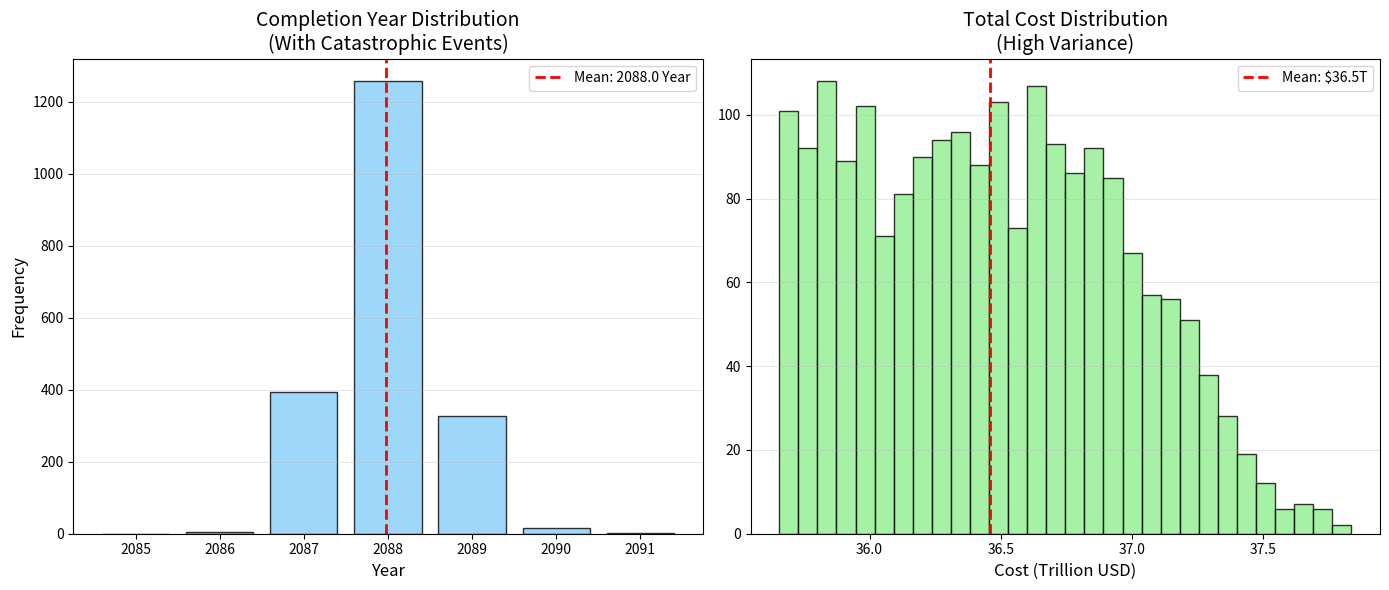

This figure's Python source:
import numpy as np
import matplotlib.pyplot as plt

# ==========================================
# 1. 参数设定 (Parameter Setup)
# ==========================================
TARGET_MASS = 100 * 10**6
SE_BASE_CAPACITY = 3 * 179000
SE_GROWTH_RATE = 0.08
ROCKET_ANNUAL_CAPACITY = 10 * 15 * (365/7) * 150
COST_SE = 0.2
COST_ROCKET = 1.5
COST_PAYLOAD = 0.5

# --- 关键修改：增加不确定性强度 ---
SIMULATION_RUNS = 2000          # 增加模拟次数让分布更平滑
ROCKET_FAIL_RATE = 0.05         # 火箭失败率提升至 5%
SE_EFFICIENCY_MEAN = 0.80       # 电梯平均效率降至 80%
SE_EFFICIENCY_STD = 0.15        # 方差增大到 15% (波动更剧烈)
SE_CATASTROPHIC_PROB = 0.02     # 2% 概率发生缆索断裂 (大灾难)

def run_monte_carlo(strategy, max_duration=150):
    cumulative_mass = 0
    total_cost = 0
    t = 0
    
    while cumulative_mass < TARGET_MASS and t < max_duration:
        # 1. 随机化电梯运力
        if strategy == 'Rocket_Only':
            mass_se = 0
        else:
            # 基础运力
            nominal_se = SE_BASE_CAPACITY * ((1 + SE_GROWTH_RATE) ** t)
            
            # --- 新增逻辑：灾难判定 ---
            if np.random.random() < SE_CATASTROPHIC_PROB:
                # 发生灾难：当年运力仅剩 10% (大维修)
                efficiency = 0.1 
            else:
                # 正常波动：正态分布
                efficiency = np.random.normal(SE_EFFICIENCY_MEAN, SE_EFFICIENCY_STD)
                efficiency = np.clip(efficiency, 0.4, 1.1) # 限制范围
            
            mass_se = nominal_se * efficiency
        
        # 2. 随机化火箭运力
        mass_rocket = 0
        cost_rocket_step = 0
        
        plan_rocket_mass = 0
        if strategy == 'Rocket_Only':
            plan_rocket_mass = ROCKET_ANNUAL_CAPACITY
        elif strategy == 'Hybrid':
            if t < 10: 
                plan_rocket_mass = ROCKET_ANNUAL_CAPACITY
        
        if plan_rocket_mass > 0:
            num_launches = int(plan_rocket_mass / 150)
            success_launches = np.random.binomial(num_launches, 1 - ROCKET_FAIL_RATE)
            fail_launches = num_launches - success_launches
            
            mass_rocket = success_launches * 150
            cost_rocket_step = (num_launches * 150 * COST_ROCKET) + \
                               (fail_launches * 150 * COST_PAYLOAD)
        
        cumulative_mass += mass_se + mass_rocket
        total_cost += (mass_se * COST_SE) + cost_rocket_step
        t += 1
        
    return t + 2050, total_cost / 10**6

# ==========================================
# 2. 执行模拟
# ==========================================
results_time = []
results_cost = []

print(f"Running {SIMULATION_RUNS} simulations (High Uncertainty)...")
for _ in range(SIMULATION_RUNS):
    y, c = run_monte_carlo('Hybrid')
    results_time.append(y)
    results_cost.append(c)

mean_time = np.mean(results_time)
mean_cost = np.mean(results_cost)

# ==========================================
# 3. 绘图 (优化版)
# ==========================================
plt.figure(figsize=(14, 6))

# 图1: 时间分布 (使用离散对齐的 bins)
plt.subplot(1, 2, 1)
# 技巧：bins 设为整数范围，让柱子对齐年份
bins_year = np.arange(min(results_time)-1, max(results_time)+2) - 0.5
plt.hist(results_time, bins=bins_year, color='#87CEFA', edgecolor='black', alpha=0.8, rwidth=0.8)
plt.axvline(mean_time, color='red', linestyle='--', linewidth=2, label=f'Mean: {mean_time:.1f} Year')
plt.title('Completion Year Distribution\n(With Catastrophic Events)', fontsize=14)
plt.xlabel('Year', fontsize=12)
plt.ylabel('Frequency', fontsize=12)
plt.legend()
plt.grid(axis='y', alpha=0.3)

# 图2: 成本分布
plt.subplot(1, 2, 2)
plt.hist(results_cost, bins=30, color='#90EE90', edgecolor='black', alpha=0.8)
plt.axvline(mean_cost, color='red', linestyle='--', linewidth=2, label=f'Mean: ${mean_cost:.1f}T')
plt.title('Total Cost Distribution\n(High Variance)', fontsize=14)
plt.xlabel('Cost (Trillion USD)', fontsize=12)
plt.legend()
plt.grid(axis='y', alpha=0.3)

plt.tight_layout()
plt.savefig('Task2_Uncertainty_Fixed.png')
plt.show()

print(f"Mean Year: {mean_time:.2f}")
print(f"Mean Cost: {mean_cost:.2f}")
